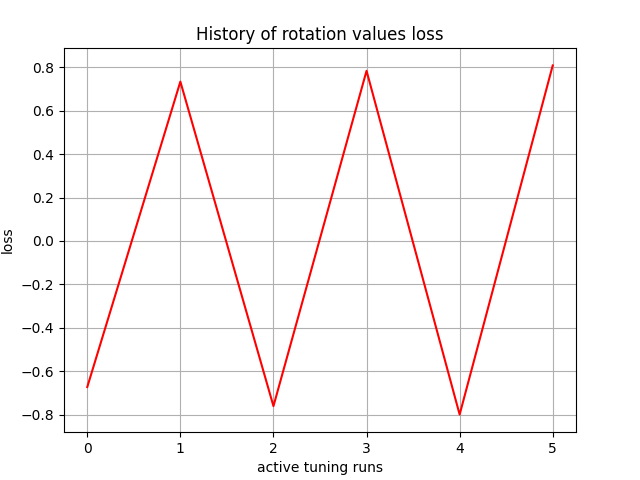

The table this chart was drawn from, first rows:
, 0
0, -0.6726
1, 0.7339
2, -0.7607
3, 0.7837
4, -0.7994
5, 0.8084
